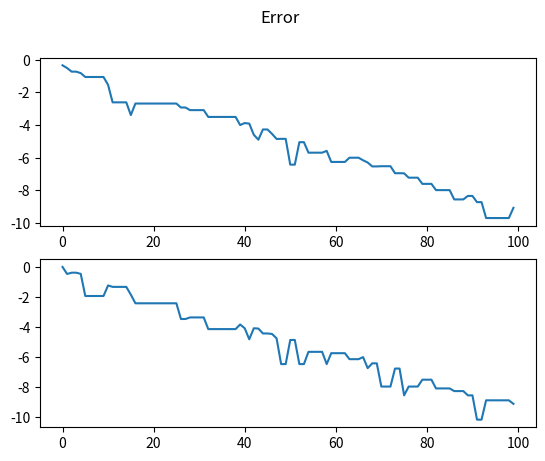

Reproduce this figure in Python.
from random import sample
from matplotlib import pyplot as plt
import numpy as np


class DifferentialEvolution:
    def __init__(self, cost_function, bounds, max_iterations, population_size, mutation, crossover, strategy):
        self.cost_function = cost_function
        self.max_iterations = max_iterations
        self.population_size = population_size
        self.mutation = mutation
        self.crossover = crossover
        self.bounds = bounds
        self.population = []
        self.strategy = strategy
        self.generation = 0
        self.generation_best_individual = None
        self.generation_best_individual_idx = None
        self.best_individual_history = []

    def initialize(self):
        for _ in range(self.population_size):
            individual = []
            for bound in self.bounds:
                individual.append(np.random.uniform(bound[0], bound[1]))
            self.population.append(individual)

    def evolve(self):
        self.generation = 0
        while self.generation < self.max_iterations:
            self.generation += 1
            self.get_best()
            self.best_individual_history.append(self.generation_best_individual)
            for idx, individual in enumerate(self.population):
                crossover_candidates = self.generate_crossover_candidates(idx)
                new_individual = []
                for dimension in range(len(individual)):
                    cr = np.random.uniform(0, 1)
                    if cr > self.crossover:
                        new_individual.append(individual[dimension])
                    else:
                        # check boundaries, if violation, random generate new one
                        new_individual.append(self.mutate(crossover_candidates, dimension))
                if self.cost_function(new_individual) < self.cost_function(individual):
                    self.population[idx] = new_individual

    def generate_crossover_candidates(self, idx):
        crossover_candidates = [idx]
        while idx in crossover_candidates:
            crossover_candidates = sample(range(self.population_size - 1), 6)
        if self.strategy == "DE/rand/1":
            return crossover_candidates[:3]
        elif self.strategy == "DE/rand/2":
            return crossover_candidates
        elif self.strategy == "DE/best/1":
            crossover_candidates[0] = self.generation_best_individual_idx
            return crossover_candidates[:3]
        elif self.strategy == "DE/best/2":
            crossover_candidates[0] = self.generation_best_individual_idx
            return crossover_candidates
        elif self.strategy == "DE/current-to-best/1":
            crossover_candidates[0] = self.generation_best_individual_idx
            crossover_candidates[1] = idx
            return crossover_candidates[:4]
        elif self.strategy == "DE/current-to-best/2":
            crossover_candidates[0] = self.generation_best_individual_idx
            crossover_candidates[1] = idx
            return crossover_candidates
        elif self.strategy == "DE/current-to-rand/1":
            crossover_candidates[0] = idx
            return crossover_candidates[:4]

    def mutate(self, crossover_candidates, dimension):
        if self.strategy == "DE/rand/1" or self.strategy == "DE/best/1":
            return self.population[crossover_candidates[0]][dimension] + \
                   self.mutation * (self.population[crossover_candidates[1]][dimension] -
                                    self.population[crossover_candidates[2]][dimension])
        elif self.strategy == "DE/rand/2" or self.strategy == "DE/best/2":
            return self.population[crossover_candidates[0]][dimension] + \
                   self.mutation * (self.population[crossover_candidates[1]][dimension] -
                                    self.population[crossover_candidates[2]][dimension]) + \
                   self.mutation * (self.population[crossover_candidates[3]][dimension] -
                                    self.population[crossover_candidates[4]][dimension])
        elif self.strategy == "DE/current-to-best/1":
            return self.population[crossover_candidates[1]][dimension] + \
                   self.mutation[0] * (self.population[crossover_candidates[0]][dimension] -
                                       self.population[crossover_candidates[1]][dimension]) +\
                   self.mutation[1] * (self.population[crossover_candidates[2]][dimension] -
                                       self.population[crossover_candidates[3]][dimension])
        elif self.strategy == "DE/current-to-best/2":
            return self.population[crossover_candidates[1]][dimension] + \
                   self.mutation[0] * (self.population[crossover_candidates[0]][dimension] -
                                       self.population[crossover_candidates[1]][dimension]) + \
                   self.mutation[1] * (self.population[crossover_candidates[2]][dimension] -
                                       self.population[crossover_candidates[3]][dimension]) + \
                   self.mutation[1] * (self.population[crossover_candidates[4]][dimension] -
                                       self.population[crossover_candidates[5]][dimension])
        elif self.strategy == "DE/current-to-rand/1":
            return self.population[crossover_candidates[0]][dimension] + \
                   self.mutation[0] * (self.population[crossover_candidates[1]][dimension] -
                                       self.population[crossover_candidates[0]][dimension]) + \
                   self.mutation[1] * (self.population[crossover_candidates[2]][dimension] -
                                       self.population[crossover_candidates[3]][dimension])

    def get_best(self):
        best_cost = np.inf
        best = np.inf
        best_idx = np.inf
        for idx, individual in enumerate(self.population):
            cost = self.cost_function(individual)
            if cost < best_cost:
                best = individual
                best_cost = cost
                best_idx = idx
        self.generation_best_individual = best
        self.generation_best_individual_idx = best_idx
        return best

    def filter_history(self, dimension):
        solutions = [solution[dimension] for solution in self.best_individual_history]
        return solutions


def function_to_minimize(x):
    return x[0] ** 2 + x[1] ** 2


if __name__ == '__main__':
    diff_evolution = DifferentialEvolution(function_to_minimize, bounds=[[-5, 5], [-5, 5]], max_iterations=100,
                                           population_size=50,  mutation=[0.5, 0.7], crossover=0.7,
                                           strategy="DE/current-to-rand/1")
    diff_evolution.initialize()
    diff_evolution.evolve()
    print("the best solution: ", diff_evolution.get_best)
    fig, (ax1, ax2) = plt.subplots(2)
    fig.suptitle("Error")
    optimal_value = [0, 0]
    ax1.plot(np.log10(np.abs(np.asarray(diff_evolution.filter_history(0)) - optimal_value[0])))
    ax2.plot(np.log10(np.abs(np.asarray(diff_evolution.filter_history(1)) - optimal_value[1])))
    plt.show()
